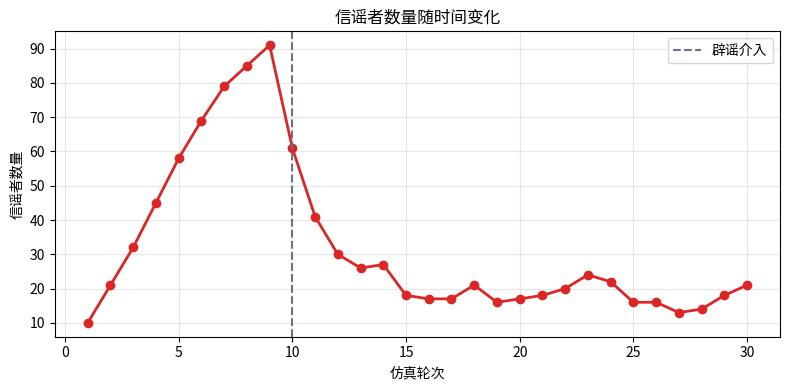
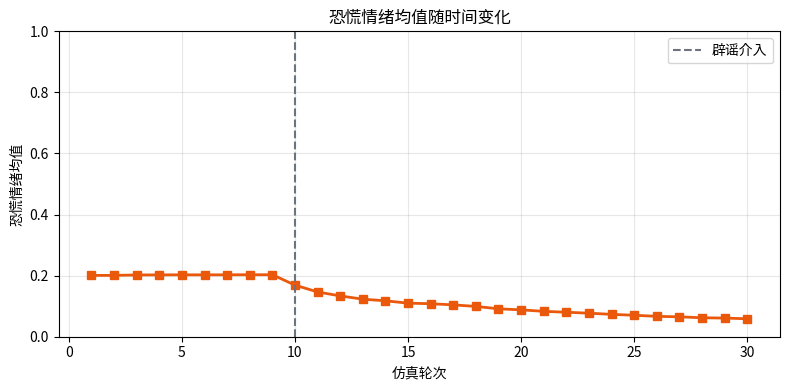
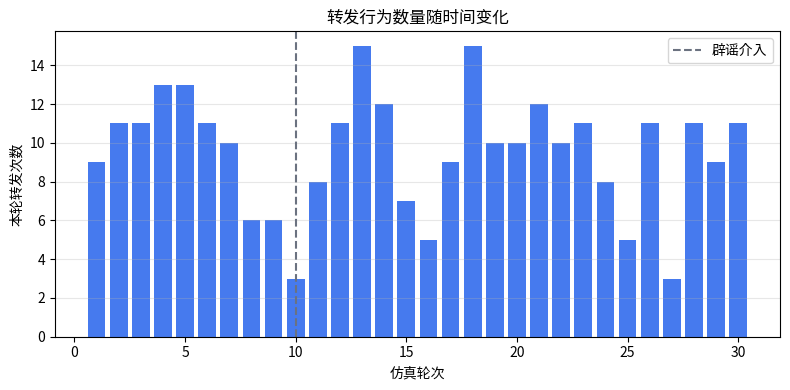

These figures' Python source, in order:
"""
谣言传播与恐慌扩散 — 组合仿真（编排器生成）
匹配 YuLan 场景 ID: ["emotional_contagion_model", "information_cascade_and_silence", "diffusion_of_innovations"]
需求摘要: 请生成一个社交网络谣言传播与恐慌扩散的组合仿真器。网络中有若干用户，最初少数用户接触未经证实的消息并成为信谣者；信谣者以一定概率向邻居转发，传播概率受恐慌情绪影响；恐慌情绪在接触信谣者时升高；若干轮后官方广播辟谣，部分信谣者转为不信谣者。需要输出每轮信谣者数量、恐慌情绪均值、转发次数，并绘制随时间变化的曲线。

"""
from __future__ import annotations

import json
from pathlib import Path
from typing import Any, Dict, List, Tuple

import numpy as np

try:
    import matplotlib.pyplot as plt
    HAS_MPL = True
except ImportError:
    HAS_MPL = False

MANIFEST_CHAIN = ["emotional_contagion_model", "information_cascade_and_silence", "diffusion_of_innovations"]


def build_random_graph(n: int, avg_degree: float, rng: np.random.RandomState) -> List[List[int]]:
    """社交网络邻接表（无向）。"""
    p = min(avg_degree / max(n - 1, 1), 1.0)
    adj: List[List[int]] = [[] for _ in range(n)]
    for i in range(n):
        for j in range(i + 1, n):
            if rng.rand() < p:
                adj[i].append(j)
                adj[j].append(i)
    for i in range(n):
        if not adj[i]:
            j = (i + 1) % n
            adj[i].append(j)
            adj[j].append(i)
    return adj


def adapt_cascade_forward(
    believer: np.ndarray,
    adj: List[List[int]],
    base_prob: float,
    panic: np.ndarray,
    trust: np.ndarray,
) -> Tuple[np.ndarray, int]:
    """
    information_cascade_and_silence：观察邻居中信谣者比例，决定是否转发。
    返回本轮新成为信谣者的掩码及转发次数。
    """
    n = len(believer)
    new_believer = believer.copy()
    forwards = 0
    for i in range(n):
        if believer[i]:
            continue
        neighbors = adj[i]
        if not neighbors:
            continue
        share = float(np.mean([believer[j] for j in neighbors]))
        prob = base_prob * (0.5 + share) * (0.6 + 0.4 * panic[i]) * trust[i]
        prob = float(np.clip(prob, 0.0, 0.95))
        if np.random.rand() < prob:
            new_believer[i] = True
            forwards += 1
    return new_believer, forwards


def adapt_emotional_contagion(
    panic: np.ndarray,
    believer: np.ndarray,
    adj: List[List[int]],
    contagion_coef: float,
) -> np.ndarray:
    """emotional_contagion_model：恐慌情绪向邻居传染。"""
    n = len(panic)
    updated = panic.copy()
    for i in range(n):
        infected_neighbors = [j for j in adj[i] if believer[j]]
        if not infected_neighbors:
            continue
        target = float(np.mean([panic[j] for j in infected_neighbors]))
        updated[i] += contagion_coef * (target - panic[i])
    return np.clip(updated, 0.0, 1.0)


def adapt_diffusion_boost(
    believer: np.ndarray,
    base_prob: float,
    adoption_density: float,
) -> float:
    """diffusion_of_innovations：采纳密度越高，边际传播越强（S 形扩散语义）。"""
    return float(np.clip(base_prob * (1.0 + 0.8 * adoption_density), 0.05, 0.99))


class RumorPropagationSimulator:
    """高层组合仿真器：谣言传播 + 恐慌感染 + 辟谣干预。"""

    def __init__(
        self,
        n_users: int = 100,
        n_rounds: int = 30,
        initial_believers: int = 1,
        base_spread_prob: float = 0.3,
        avg_degree: float = 4.0,
        contagion_coef: float = 0.2,
        debunk_round: int = 10,
        debunk_recovery_prob: float = 0.35,
    ) -> None:
        self.n_users = n_users
        self.n_rounds = n_rounds
        self.initial_believers = initial_believers
        self.base_spread_prob = base_spread_prob
        self.avg_degree = avg_degree
        self.contagion_coef = contagion_coef
        self.debunk_round = debunk_round
        self.debunk_recovery_prob = debunk_recovery_prob
        self.manifest_chain = list(MANIFEST_CHAIN)

    def run(self, seed: int = 42) -> Dict[str, Any]:
        rng = np.random.RandomState(seed)
        n = self.n_users
        adj = build_random_graph(n, self.avg_degree, rng)

        believer = np.zeros(n, dtype=bool)
        init_ids = rng.choice(n, size=min(self.initial_believers, n), replace=False)
        believer[init_ids] = True

        panic = rng.uniform(0.1, 0.3, size=n)
        trust = rng.uniform(0.7, 1.0, size=n)

        hist = {
            "round": [],
            "num_believers": [],
            "mean_panic": [],
            "forward_count": [],
        }

        for t in range(1, self.n_rounds + 1):
            density = float(believer.mean())
            spread_p = adapt_diffusion_boost(believer, self.base_spread_prob, density)

            believer, forwards = adapt_cascade_forward(
                believer, adj, spread_p, panic, trust
            )
            panic = adapt_emotional_contagion(panic, believer, adj, self.contagion_coef)

            if t >= self.debunk_round:
                recover = (rng.rand(n) < self.debunk_recovery_prob) & believer
                believer[recover] = False
                panic[recover] *= 0.5

            hist["round"].append(t)
            hist["num_believers"].append(int(believer.sum()))
            hist["mean_panic"].append(float(panic.mean()))
            hist["forward_count"].append(forwards)

        return {
            "manifest_chain": self.manifest_chain,
            "final_num_believers": int(believer.sum()),
            "peak_num_believers": int(max(hist["num_believers"])),
            "debunk_round": self.debunk_round,
            "history": hist,
        }

    def plot(self, result: Dict[str, Any], out: Path) -> List[Path]:
        if not HAS_MPL:
            return []
        out.mkdir(parents=True, exist_ok=True)
        h = result["history"]
        paths: List[Path] = []

        fig, ax = plt.subplots(figsize=(8, 4))
        ax.plot(h["round"], h["num_believers"], "o-", color="#dc2626", linewidth=2)
        ax.axvline(result["debunk_round"], color="#6b7280", linestyle="--", label="辟谣介入")
        ax.set_xlabel("仿真轮次")
        ax.set_ylabel("信谣者数量")
        ax.set_title("信谣者数量随时间变化")
        ax.legend()
        ax.grid(True, alpha=0.3)
        p1 = out / "fig_3_1_believers_over_time.png"
        fig.tight_layout()
        fig.savefig(p1, dpi=150)
        plt.close(fig)
        paths.append(p1)

        fig, ax = plt.subplots(figsize=(8, 4))
        ax.plot(h["round"], h["mean_panic"], "s-", color="#ea580c", linewidth=2)
        ax.axvline(result["debunk_round"], color="#6b7280", linestyle="--", label="辟谣介入")
        ax.set_xlabel("仿真轮次")
        ax.set_ylabel("恐慌情绪均值")
        ax.set_ylim(0, 1)
        ax.set_title("恐慌情绪均值随时间变化")
        ax.legend()
        ax.grid(True, alpha=0.3)
        p2 = out / "fig_3_2_mean_panic_over_time.png"
        fig.tight_layout()
        fig.savefig(p2, dpi=150)
        plt.close(fig)
        paths.append(p2)

        fig, ax = plt.subplots(figsize=(8, 4))
        ax.bar(h["round"], h["forward_count"], color="#2563eb", alpha=0.85)
        ax.axvline(result["debunk_round"], color="#6b7280", linestyle="--", label="辟谣介入")
        ax.set_xlabel("仿真轮次")
        ax.set_ylabel("本轮转发次数")
        ax.set_title("转发行为数量随时间变化")
        ax.legend()
        ax.grid(True, alpha=0.3, axis="y")
        p3 = out / "fig_3_3_forward_count_over_time.png"
        fig.tight_layout()
        fig.savefig(p3, dpi=150)
        plt.close(fig)
        paths.append(p3)

        return paths


if __name__ == "__main__":
    out_dir = Path("docs/thesis_figures")
    sim = RumorPropagationSimulator()
    res = sim.run()
    summary = {k: v for k, v in res.items() if k != "history"}
    print(json.dumps(summary, ensure_ascii=False, indent=2))
    saved = sim.plot(res, out_dir)
    if saved:
        print("论文插图已保存:")
        for p in saved:
            print(" ", p.resolve())
